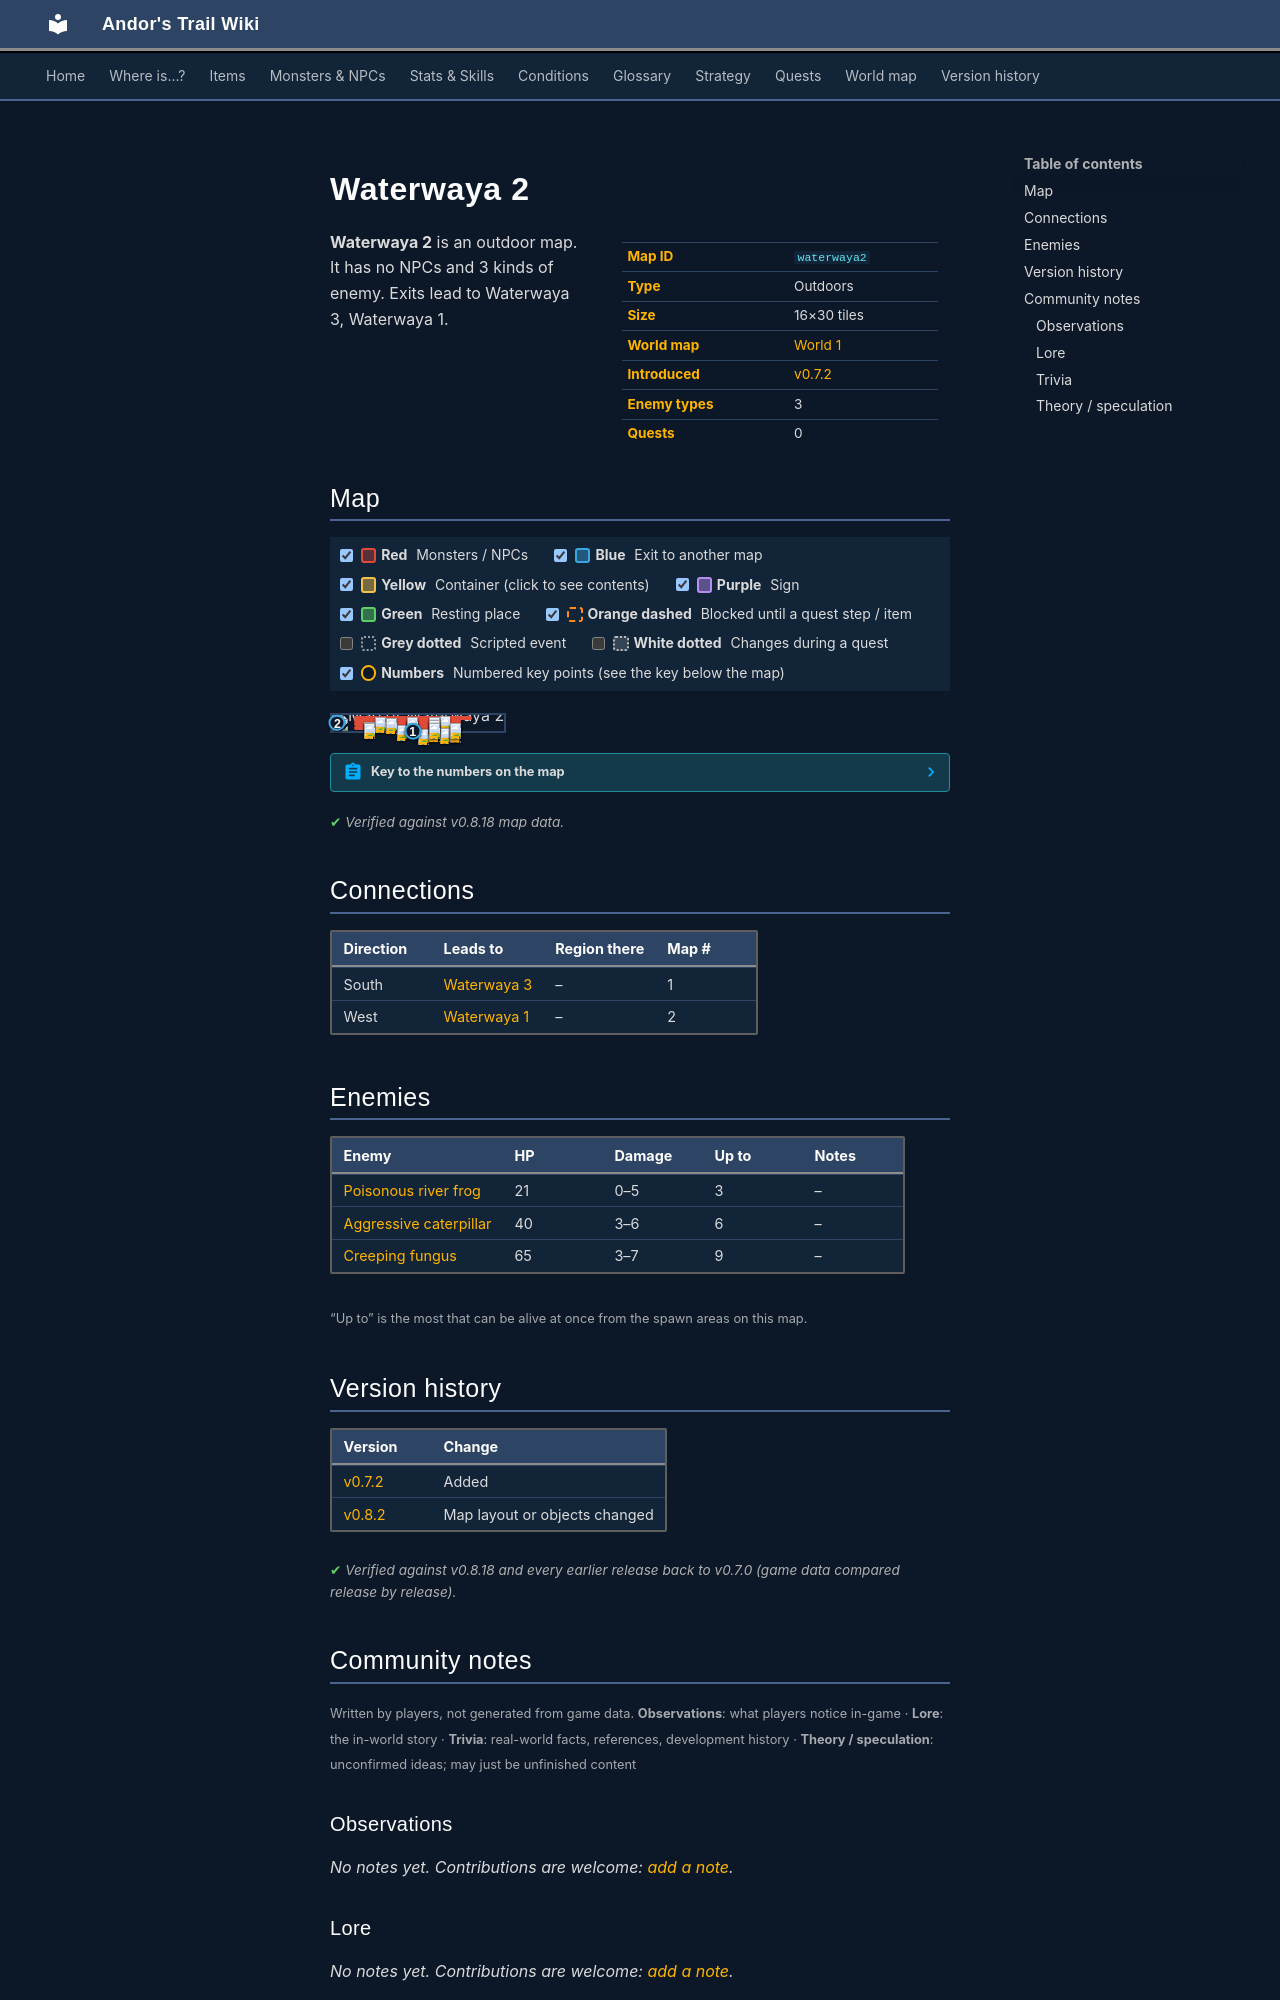

repository: asdfghjkl628/Andor-s-Trail-Wikiiii · page: maps/waterwaya2/index.html · generator: mkdocs

---
description: "Waterwaya 2 is an outdoor location in Andor's Trail. Enemies: Poisonous river frog, Aggressive caterpillar, Creeping fungus. Exits to Waterwaya 3, Waterwaya 1."
---

# Waterwaya 2

<div class="infobox" markdown>

| | |
|---|---|
| **Map ID** | `waterwaya2` |
| **Type** | Outdoors |
| **Size** | 16×30 tiles |
| **World map** | [World 1](index.md) |
| **Introduced** | [v0.7.2](../versions/0.7.2.md) |
| **Enemy types** | 3 |
| **Quests** | 0 |

</div>

**Waterwaya 2** is an outdoor map. It has no NPCs and 3 kinds of enemy. Exits lead to Waterwaya 3, Waterwaya 1.

## Map

<div class="map-legend" markdown="0"><label class="lg"><input type="checkbox" data-t="spawn" checked><span class="sw sw-spawn"></span><b>Red</b>&nbsp;Monsters / NPCs</label><label class="lg"><input type="checkbox" data-t="mapchange" checked><span class="sw sw-mapchange"></span><b>Blue</b>&nbsp;Exit to another map</label><label class="lg"><input type="checkbox" data-t="container" checked><span class="sw sw-container"></span><b>Yellow</b>&nbsp;Container (click to see contents)</label><label class="lg"><input type="checkbox" data-t="sign" checked><span class="sw sw-sign"></span><b>Purple</b>&nbsp;Sign</label><label class="lg"><input type="checkbox" data-t="rest" checked><span class="sw sw-rest"></span><b>Green</b>&nbsp;Resting place</label><label class="lg"><input type="checkbox" data-t="key" checked><span class="sw sw-key"></span><b>Orange dashed</b>&nbsp;Blocked until a quest step / item</label><label class="lg"><input type="checkbox" data-t="script"><span class="sw sw-script"></span><b>Grey dotted</b>&nbsp;Scripted event</label><label class="lg"><input type="checkbox" data-t="replace"><span class="sw sw-replace"></span><b>White dotted</b>&nbsp;Changes during a quest</label><label class="lg"><input type="checkbox" data-t="pin" checked><span class="sw sw-pin"></span><b>Numbers</b>&nbsp;Numbered key points (see the key below the map)</label></div>

<div class="map-wrap hide-script hide-replace" markdown="0"><img src="../../assets/maps/waterwaya2.webp" alt="Map of Waterwaya 2" width="512" height="960" loading="lazy"><a id="place-south" class="mo mo-mapchange" href="../waterwaya3/#place-north" title="Exit to Waterwaya 3" style="left:37.500%;top:96.667%;width:18.750%;height:3.333%"></a><a id="place-west" class="mo mo-mapchange" href="../waterwaya1/#place-east" title="Exit to Waterwaya 1" style="left:0.000%;top:43.333%;width:6.250%;height:6.667%"></a><span class="mo mo-spawn" title="Spawns: Creeping fungus" style="left:56.250%;top:6.667%;width:25.000%;height:23.333%"></span><span class="mo mo-spawn" title="Spawns: Creeping fungus" style="left:12.500%;top:26.667%;width:31.250%;height:16.667%"></span><span class="mo mo-spawn" title="Spawns: Creeping fungus" style="left:25.000%;top:56.667%;width:50.000%;height:13.333%"></span><span class="mo mo-spawn" title="Spawns: Creeping fungus" style="left:18.750%;top:76.667%;width:50.000%;height:13.333%"></span><span class="mo mo-spawn" title="Spawns: Aggressive caterpillar" style="left:31.250%;top:23.333%;width:43.750%;height:23.333%"></span><span class="mo mo-spawn" title="Spawns: Aggressive caterpillar" style="left:12.500%;top:66.667%;width:62.500%;height:10.000%"></span><span class="mo mo-spawn" title="Spawns: Poisonous river frog" style="left:12.500%;top:6.667%;width:50.000%;height:20.000%"></span><span class="mo mo-spawn" title="Spawns: Creeping fungus" style="left:12.500%;top:43.333%;width:62.500%;height:16.667%"></span><a class="mob" href="../../monsters/waterwayamushroom/" title="Creeping fungus" style="left:62.500%;top:6.667%;width:6.250%;height:3.333%"><img src="../../assets/icons/monsters/monsters_ld2_30.png" alt="Creeping fungus"></a><a class="mob" href="../../monsters/waterwayamushroom/" title="Creeping fungus" style="left:56.250%;top:10.000%;width:6.250%;height:3.333%"><img src="../../assets/icons/monsters/monsters_ld2_30.png" alt="Creeping fungus"></a><a class="mob" href="../../monsters/waterwayamushroom/" title="Creeping fungus" style="left:18.750%;top:40.000%;width:6.250%;height:3.333%"><img src="../../assets/icons/monsters/monsters_ld2_30.png" alt="Creeping fungus"></a><a class="mob" href="../../monsters/waterwayamushroom/" title="Creeping fungus" style="left:37.500%;top:60.000%;width:6.250%;height:3.333%"><img src="../../assets/icons/monsters/monsters_ld2_30.png" alt="Creeping fungus"></a><a class="mob" href="../../monsters/waterwayamushroom/" title="Creeping fungus" style="left:62.500%;top:80.000%;width:6.250%;height:3.333%"><img src="../../assets/icons/monsters/monsters_ld2_30.png" alt="Creeping fungus"></a><a class="mob" href="../../monsters/waterwayamushroom/" title="Creeping fungus" style="left:50.000%;top:86.667%;width:6.250%;height:3.333%"><img src="../../assets/icons/monsters/monsters_ld2_30.png" alt="Creeping fungus"></a><a class="mob" href="../../monsters/waterwayacaterpillar/" title="Aggressive caterpillar" style="left:43.750%;top:30.000%;width:6.250%;height:3.333%"><img src="../../assets/icons/monsters/monsters_rltiles4_39.png" alt="Aggressive caterpillar"></a><a class="mob" href="../../monsters/waterwayacaterpillar/" title="Aggressive caterpillar" style="left:43.750%;top:33.333%;width:6.250%;height:3.333%"><img src="../../assets/icons/monsters/monsters_rltiles4_39.png" alt="Aggressive caterpillar"></a><a class="mob" href="../../monsters/waterwayacaterpillar/" title="Aggressive caterpillar" style="left:56.250%;top:30.000%;width:6.250%;height:3.333%"><img src="../../assets/icons/monsters/monsters_rltiles4_39.png" alt="Aggressive caterpillar"></a><a class="mob" href="../../monsters/waterwayacaterpillar/" title="Aggressive caterpillar" style="left:56.250%;top:70.000%;width:6.250%;height:3.333%"><img src="../../assets/icons/monsters/monsters_rltiles4_39.png" alt="Aggressive caterpillar"></a><a class="mob" href="../../monsters/waterwayacaterpillar/" title="Aggressive caterpillar" style="left:68.750%;top:73.333%;width:6.250%;height:3.333%"><img src="../../assets/icons/monsters/monsters_rltiles4_39.png" alt="Aggressive caterpillar"></a><a class="mob" href="../../monsters/waterwayacaterpillar/" title="Aggressive caterpillar" style="left:68.750%;top:70.000%;width:6.250%;height:3.333%"><img src="../../assets/icons/monsters/monsters_rltiles4_39.png" alt="Aggressive caterpillar"></a><a class="mob" href="../../monsters/frog_3/" title="Poisonous river frog" style="left:25.000%;top:10.000%;width:6.250%;height:3.333%"><img src="../../assets/icons/monsters/monsters_rltiles1_130.png" alt="Poisonous river frog"></a><a class="mob" href="../../monsters/frog_3/" title="Poisonous river frog" style="left:43.750%;top:13.333%;width:6.250%;height:3.333%"><img src="../../assets/icons/monsters/monsters_rltiles1_130.png" alt="Poisonous river frog"></a><a class="mob" href="../../monsters/frog_3/" title="Poisonous river frog" style="left:31.250%;top:16.667%;width:6.250%;height:3.333%"><img src="../../assets/icons/monsters/monsters_rltiles1_130.png" alt="Poisonous river frog"></a><a class="mob" href="../../monsters/waterwayamushroom/" title="Creeping fungus" style="left:56.250%;top:50.000%;width:6.250%;height:3.333%"><img src="../../assets/icons/monsters/monsters_ld2_30.png" alt="Creeping fungus"></a><a class="mob" href="../../monsters/waterwayamushroom/" title="Creeping fungus" style="left:18.750%;top:46.667%;width:6.250%;height:3.333%"><img src="../../assets/icons/monsters/monsters_ld2_30.png" alt="Creeping fungus"></a><a class="mob" href="../../monsters/waterwayamushroom/" title="Creeping fungus" style="left:68.750%;top:50.000%;width:6.250%;height:3.333%"><img src="../../assets/icons/monsters/monsters_ld2_30.png" alt="Creeping fungus"></a><a class="pin pin-exit" href="#key-1" style="left:46.875%;top:98.333%" title="Exit (south): to [Waterwaya 3](waterwaya3.md)">1</a><a class="pin pin-exit" href="#key-2" style="left:3.125%;top:46.667%" title="Exit (west): to [Waterwaya 1](waterwaya1.md)">2</a></div>

??? abstract "Key to the numbers on the map"

    | # | What | Details |
    |---|---|---|
    | <span id="key-1"></span>1 | Exit (south) | to [Waterwaya 3](waterwaya3.md) |
    | <span id="key-2"></span>2 | Exit (west) | to [Waterwaya 1](waterwaya1.md) |


<p class="verified">Verified against v0.8.18 map data.</p>

## Connections

| Direction | Leads to | Region there | Map # |
|---|---|---|---|
| South | [Waterwaya 3](waterwaya3.md) | – | 1 |
| West | [Waterwaya 1](waterwaya1.md) | – | 2 |

## Enemies

| Enemy | HP | Damage | Up to | Notes |
|---|---|---|---|---|
| [Poisonous river frog](../monsters/frog_3.md) | 21 | 0–5 | 3 | – |
| [Aggressive caterpillar](../monsters/waterwayacaterpillar.md) | 40 | 3–6 | 6 | – |
| [Creeping fungus](../monsters/waterwayamushroom.md) | 65 | 3–7 | 9 | – |

<small>“Up to” is the most that can be alive at once from the spawn areas on this map.</small>


## Version history

| Version | Change |
|---|---|
| [v0.7.2](../versions/0.7.2.md) | Added |
| [v0.8.2](../versions/0.8.2.md) | Map layout or objects changed |

<p class="verified">Verified against v0.8.18 and every earlier release back to v0.7.0 (game data compared release by release).</p>


## Community notes

<small>Written by players, not generated from game data. **Observations**: what players notice in-game · **Lore**: the in-world story · **Trivia**: real-world facts, references, development history · **Theory / speculation**: unconfirmed ideas; may just be unfinished content</small>

### Observations

*No notes yet. Contributions are welcome: [add a note](https://github.com/asdfghjkl628/Andor-s-Trail-Wikiiii/new/main/notes/maps?filename=waterwaya2.md&value=%23%23%20Observations%0A%0A%3C%21--%20what%20players%20notice%20in-game%20--%3E%0A%0A%23%23%20Lore%0A%0A%3C%21--%20the%20in-world%20story%20--%3E%0A%0A%23%23%20Trivia%0A%0A%3C%21--%20real-world%20facts%2C%20references%2C%20development%20history%20--%3E%0A%0A%23%23%20Theory%20/%20speculation%0A%0A%3C%21--%20unconfirmed%20ideas%3B%20may%20just%20be%20unfinished%20content%20--%3E%0A).*

### Lore

*No notes yet. Contributions are welcome: [add a note](https://github.com/asdfghjkl628/Andor-s-Trail-Wikiiii/new/main/notes/maps?filename=waterwaya2.md&value=%23%23%20Observations%0A%0A%3C%21--%20what%20players%20notice%20in-game%20--%3E%0A%0A%23%23%20Lore%0A%0A%3C%21--%20the%20in-world%20story%20--%3E%0A%0A%23%23%20Trivia%0A%0A%3C%21--%20real-world%20facts%2C%20references%2C%20development%20history%20--%3E%0A%0A%23%23%20Theory%20/%20speculation%0A%0A%3C%21--%20unconfirmed%20ideas%3B%20may%20just%20be%20unfinished%20content%20--%3E%0A).*
